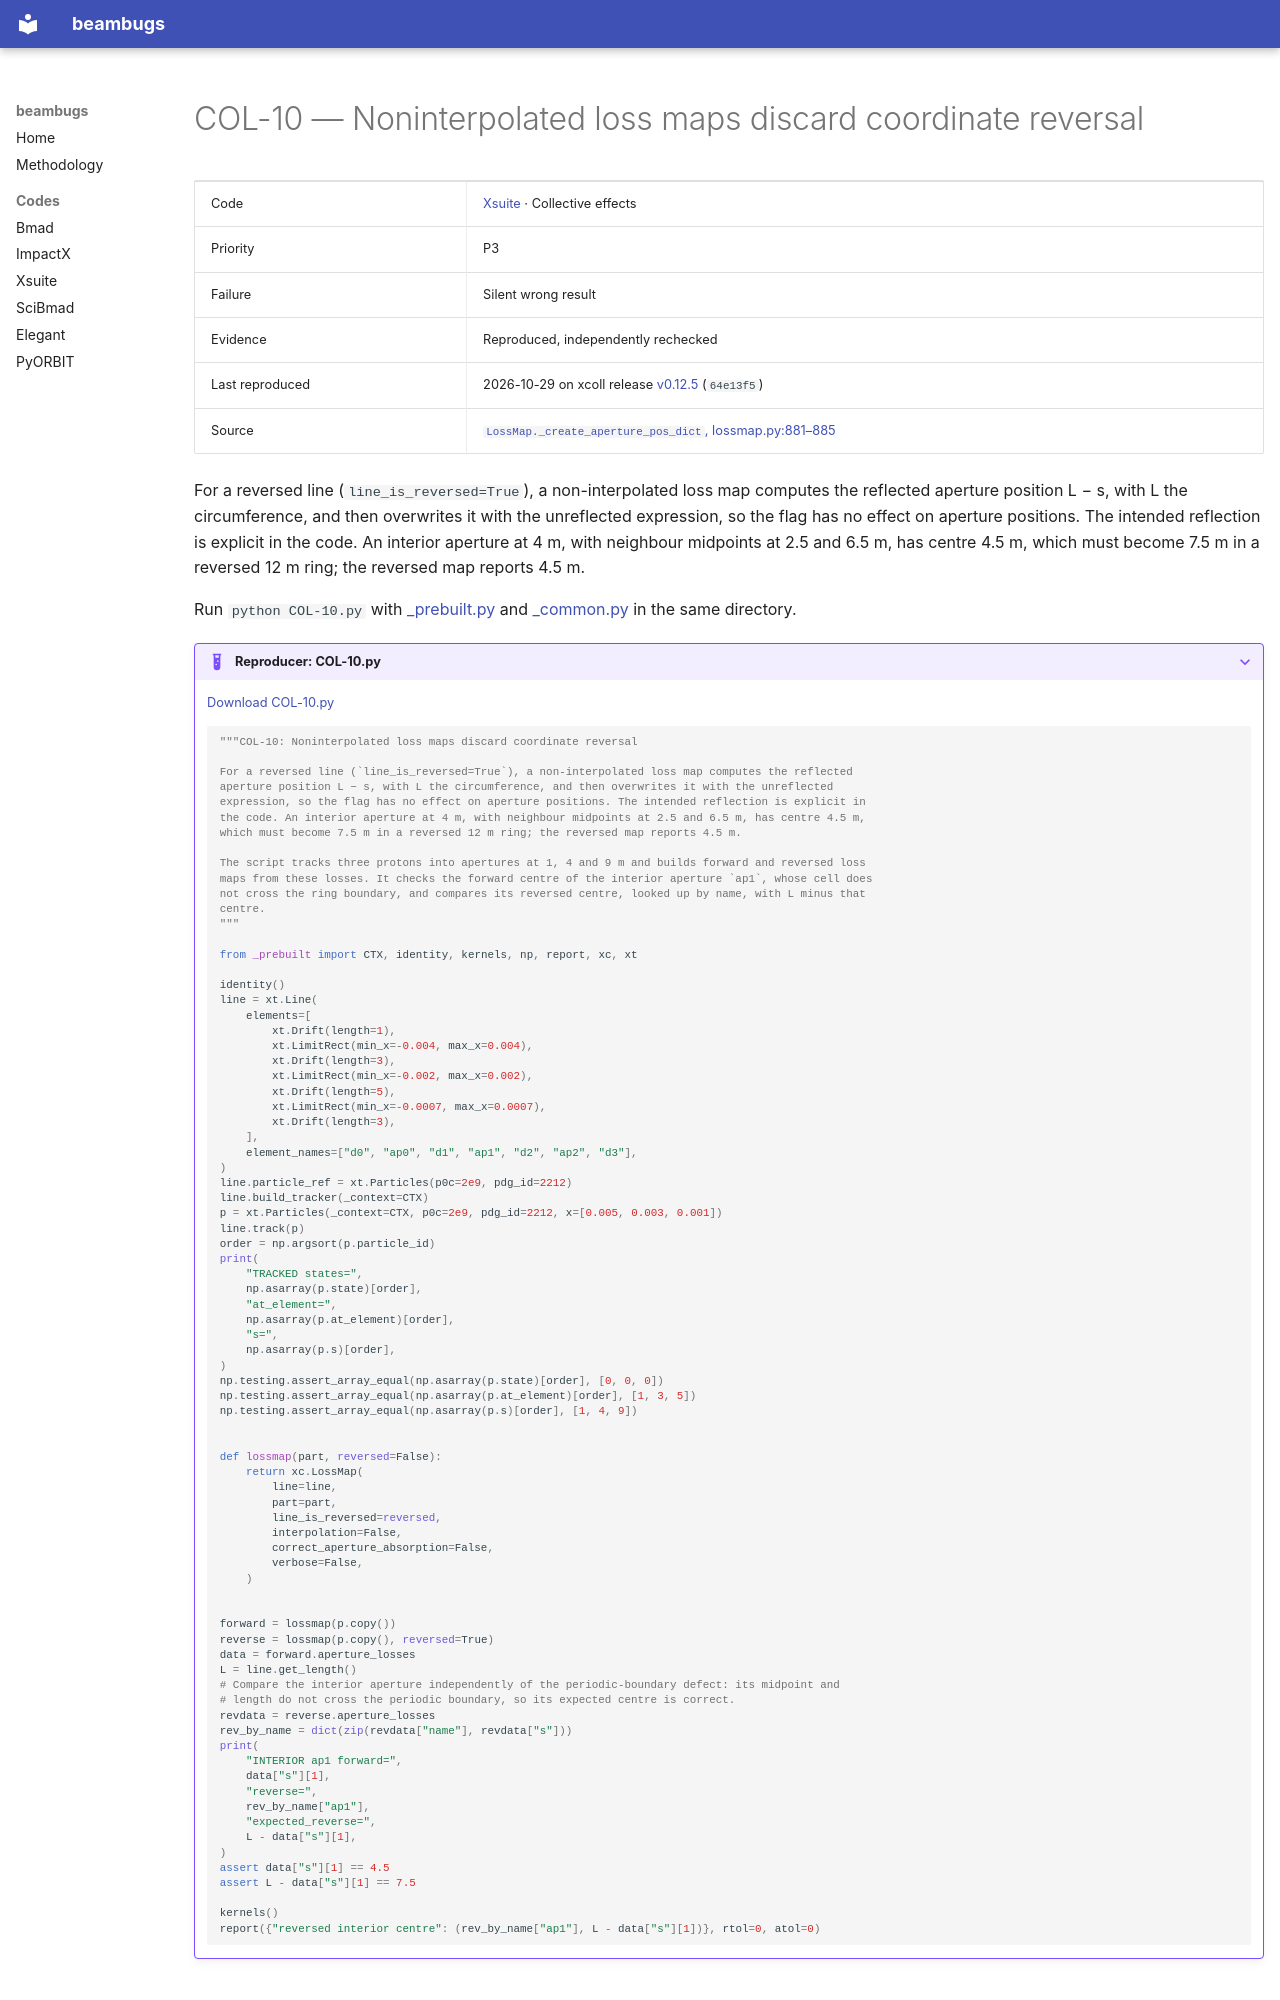

repository: nikitakuklev/beambugs · page: xsuite/COL-10/index.html · generator: mkdocs

---
title: "COL-10: Noninterpolated loss maps discard coordinate reversal"
hide:
  - toc
---

# COL-10 — Noninterpolated loss maps discard coordinate reversal

| | |
|---|---|
| Code | [Xsuite](../index.md) · Collective effects |
| Priority | P3 |
| Failure | Silent wrong result |
| Evidence | Reproduced, independently rechecked |
| Last reproduced | 2026-10-29 on xcoll release [v0.12.5](https://github.com/xsuite/xcoll/tree/v0.12.5) (`64e13f5`) |
| Source | [`LossMap._create_aperture_pos_dict`, lossmap.py:881–885](https://github.com/xsuite/xcoll/blob/64e13f596c879cb28edded913e3c97261a3401f2/xcoll/lossmap.py#L881-L885) |

For a reversed line (`line_is_reversed=True`), a non-interpolated loss map computes the reflected aperture position L − s, with L the circumference, and then overwrites it with the unreflected expression, so the flag has no effect on aperture positions. The intended reflection is explicit in the code. An interior aperture at 4 m, with neighbour midpoints at 2.5 and 6.5 m, has centre 4.5 m, which must become 7.5 m in a reversed 12 m ring; the reversed map reports 4.5 m.

Run `python COL-10.py` with [_prebuilt.py](../helpers/_prebuilt.py) and [_common.py](../helpers/_common.py) in the same directory.

??? example "Reproducer: COL-10.py"

    [Download COL-10.py](COL-10.py)

    ```python
    """COL-10: Noninterpolated loss maps discard coordinate reversal

    For a reversed line (`line_is_reversed=True`), a non-interpolated loss map computes the reflected
    aperture position L − s, with L the circumference, and then overwrites it with the unreflected
    expression, so the flag has no effect on aperture positions. The intended reflection is explicit in
    the code. An interior aperture at 4 m, with neighbour midpoints at 2.5 and 6.5 m, has centre 4.5 m,
    which must become 7.5 m in a reversed 12 m ring; the reversed map reports 4.5 m.

    The script tracks three protons into apertures at 1, 4 and 9 m and builds forward and reversed loss
    maps from these losses. It checks the forward centre of the interior aperture `ap1`, whose cell does
    not cross the ring boundary, and compares its reversed centre, looked up by name, with L minus that
    centre.
    """

    from _prebuilt import CTX, identity, kernels, np, report, xc, xt

    identity()
    line = xt.Line(
        elements=[
            xt.Drift(length=1),
            xt.LimitRect(min_x=-0.004, max_x=0.004),
            xt.Drift(length=3),
            xt.LimitRect(min_x=-0.002, max_x=0.002),
            xt.Drift(length=5),
            xt.LimitRect(min_x=-0.0007, max_x=0.0007),
            xt.Drift(length=3),
        ],
        element_names=["d0", "ap0", "d1", "ap1", "d2", "ap2", "d3"],
    )
    line.particle_ref = xt.Particles(p0c=2e9, pdg_id=2212)
    line.build_tracker(_context=CTX)
    p = xt.Particles(_context=CTX, p0c=2e9, pdg_id=2212, x=[0.005, 0.003, 0.001])
    line.track(p)
    order = np.argsort(p.particle_id)
    print(
        "TRACKED states=",
        np.asarray(p.state)[order],
        "at_element=",
        np.asarray(p.at_element)[order],
        "s=",
        np.asarray(p.s)[order],
    )
    np.testing.assert_array_equal(np.asarray(p.state)[order], [0, 0, 0])
    np.testing.assert_array_equal(np.asarray(p.at_element)[order], [1, 3, 5])
    np.testing.assert_array_equal(np.asarray(p.s)[order], [1, 4, 9])


    def lossmap(part, reversed=False):
        return xc.LossMap(
            line=line,
            part=part,
            line_is_reversed=reversed,
            interpolation=False,
            correct_aperture_absorption=False,
            verbose=False,
        )


    forward = lossmap(p.copy())
    reverse = lossmap(p.copy(), reversed=True)
    data = forward.aperture_losses
    L = line.get_length()
    # Compare the interior aperture independently of the periodic-boundary defect: its midpoint and
    # length do not cross the periodic boundary, so its expected centre is correct.
    revdata = reverse.aperture_losses
    rev_by_name = dict(zip(revdata["name"], revdata["s"]))
    print(
        "INTERIOR ap1 forward=",
        data["s"][1],
        "reverse=",
        rev_by_name["ap1"],
        "expected_reverse=",
        L - data["s"][1],
    )
    assert data["s"][1] == 4.5
    assert L - data["s"][1] == 7.5
